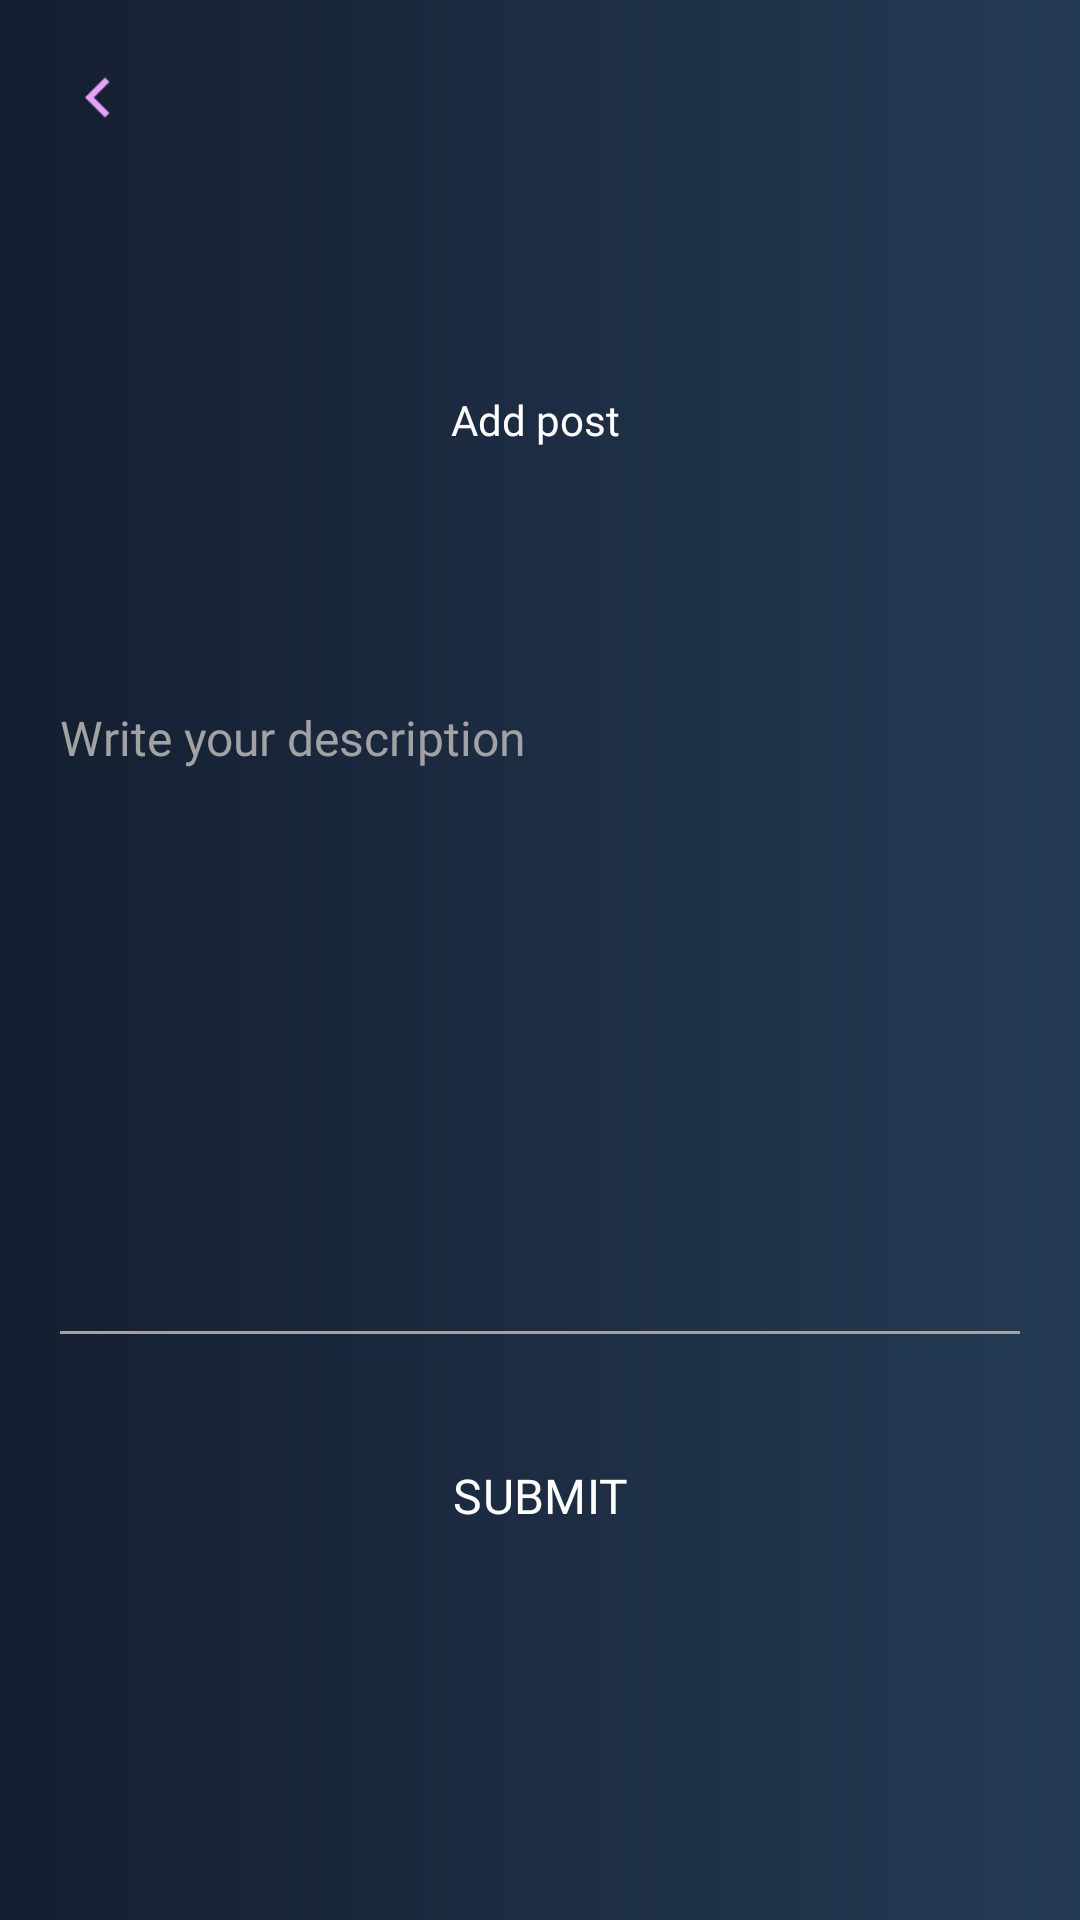

Reconstruct the res/layout file that produces this screen, plus the resources it refers to.
<!-- AndroidManifest.xml: application theme Theme.SocialMediaApplicaition -->
<!-- res/layout/fragment_create_post_fragmnet.xml -->
<?xml version="1.0" encoding="utf-8"?>
<androidx.core.widget.NestedScrollView xmlns:android="http://schemas.android.com/apk/res/android"
    xmlns:tools="http://schemas.android.com/tools"
    android:layout_width="match_parent"
    android:layout_height="match_parent"
    tools:context=".ui.postPackage.CreatePostFragment"
    android:background="@drawable/chat_background">
    
    <LinearLayout
        android:layout_width="match_parent"
        android:layout_height="match_parent"
        android:orientation="vertical"
        android:layout_marginLeft="20dp"
        android:layout_marginRight="20dp"
        android:layout_marginTop="20dp">
        
        
        <ImageView
            android:id="@+id/backBtn"
            android:layout_width="25dp"
            android:layout_height="25dp"
            android:src="@drawable/ic_back"/>
        


        <LinearLayout
            android:id="@+id/uploadPost"
            android:layout_width="match_parent"
            android:layout_height="180dp"
            android:orientation="vertical"
            android:layout_gravity="center"
            android:gravity="center">


            <ImageView
                android:id="@+id/addImgBtn"
                android:layout_width="@dimen/_50sdp"
                android:layout_height="@dimen/_50sdp"
                android:layout_gravity="center"
                android:src="@drawable/ic_add_post"
              />

            <TextView
                android:id="@+id/tv_addPost"
                android:layout_width="match_parent"
                android:layout_height="wrap_content"
                android:text="Add post "
                android:layout_gravity="center"
                android:gravity="center"
                android:textColor="@color/white"
                android:fontFamily="@font/poppins_medium"
                android:layout_marginTop="10dp"/>

            <ImageView
                android:id="@+id/imageView"
                android:layout_width="match_parent"
                android:layout_height="match_parent"
                android:layout_marginTop="20dp"
                android:visibility="gone"/>
        </LinearLayout>

        <EditText
            android:id="@+id/txt_description"
            android:layout_width="match_parent"
            android:layout_height="wrap_content"
            android:layout_marginTop="10dp"
            android:background="@android:color/transparent"
            android:fontFamily="@font/poppins_medium"
            android:gravity="top|start"
            android:hint="@string/txt_description_hint"
            android:inputType="textMultiLine"
            android:lines="10"
            android:scrollHorizontally="false"
            android:scrollbars="vertical"
            android:textColor="@color/white"
            android:textColorHint="@color/light_gray"
            android:textSize="16sp" />

        <View
            android:layout_width="match_parent"
            android:layout_height="1dp"
            android:layout_marginTop="16dp"
            android:background="@color/light_gray" />

        <Button
            android:id="@+id/btn_submit"
            style="@style/Widget.Material3.Button"
            android:layout_width="match_parent"
            android:layout_height="wrap_content"
            android:layout_marginTop="30dp"
            android:backgroundTint="#741ce1"
            android:fontFamily="@font/poppins_medium"
            android:text="@string/txt_submit"
            android:textAllCaps="true"
            android:textColor="@color/white"
            android:textSize="16sp" />


        <ProgressBar
            android:visibility="gone"
            android:id="@+id/progress_bar"
            android:indeterminate="true"
            android:layout_width="wrap_content"
            android:layout_height="wrap_content"
            android:layout_gravity="center"
            />

        
        
        
        
        
        
    </LinearLayout>
    
 
</androidx.core.widget.NestedScrollView>
<!-- resources referenced by this layout -->
<resources>
  <color name="light_gray">#a2a2a2</color>
  <color name="white">#FFFFFFFF</color>
  <!-- drawable chat_background (drawable) -->
  <?xml version="1.0" encoding="utf-8"?>
  <shape xmlns:android="http://schemas.android.com/apk/res/android">
      <gradient
          android:startColor="#141E30"
          android:endColor="#243B55"
          android:angle="0" />
  </shape>
  <!-- drawable ic_add_post: png bitmap (drawable, 850 bytes) -->
  <!-- drawable ic_back: png bitmap (drawable, 410 bytes) -->
  <string name="txt_description_hint">Write your description</string>
  <string name="txt_submit">Submit</string>
  <style name="Theme.SocialMediaApplicaition" parent="Base.Theme.SocialMediaApplicaition" />
  <style name="Base.Theme.SocialMediaApplicaition" parent="Theme.Material3.DayNight.NoActionBar">
          
          
  
          <item name="windowNoTitle">true</item>
          <item name="windowActionBar">false</item>
          <item name="android:windowFullscreen">true</item>
          <item name="android:windowContentOverlay">@null</item>
  
  
      </style>
</resources>
